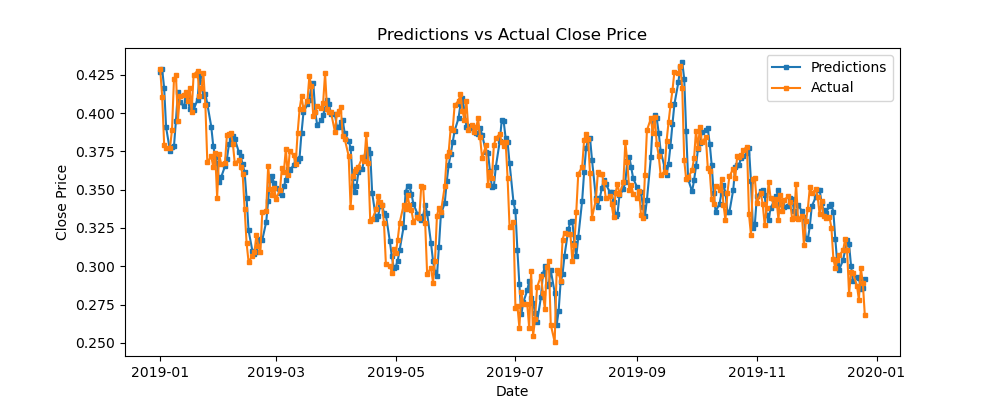

Values plotted in this chart, from the file beside it:
predictions, actual, difference
0.4269, 0.4285, -0.001597
0.4285, 0.4103, 0.01815
0.4163, 0.3794, 0.03689
0.3906, 0.3771, 0.01347
0.3753, 0.3775, -0.002171
0.3775, 0.3892, -0.01167
0.3782, 0.4221, -0.04395
0.395, 0.4249, -0.02989
0.4135, 0.3949, 0.01851
0.4074, 0.411, -0.003598
0.4044, 0.412, -0.007638
0.4087, 0.4137, -0.005006
0.4105, 0.4077, 0.002813
0.4025, 0.4161, -0.01361
0.4052, 0.4007, 0.004547
0.4021, 0.4249, -0.02283
0.4088, 0.4275, -0.01875
0.4241, 0.4109, 0.0132
0.4204, 0.4164, 0.004044
0.4108, 0.4258, -0.01496
0.4125, 0.4053, 0.007255
0.4059, 0.3679, 0.038
0.3912, 0.3717, 0.01943
0.3787, 0.365, 0.01374
0.3713, 0.374, -0.002739
0.3674, 0.3449, 0.0225
0.3549, 0.373, -0.01804
0.358, 0.3671, -0.009088
0.3653, 0.3676, -0.002306
0.3701, 0.386, -0.01588
0.3795, 0.3861, -0.006572
0.3828, 0.3872, -0.004387
0.385, 0.3801, 0.004959
0.383, 0.3672, 0.01579
0.3748, 0.3694, 0.005395
0.3717, 0.3651, 0.006665
0.3666, 0.3599, 0.006646
0.3614, 0.3376, 0.02379
0.3446, 0.3153, 0.02931
0.3235, 0.303, 0.02044
0.3098, 0.3067, 0.003128
0.3078, 0.3092, -0.001379
0.3093, 0.3205, -0.0112
0.3155, 0.3135, 0.002042
0.3181, 0.309, 0.009088
0.3172, 0.3352, -0.01803
0.329, 0.3363, -0.007353
0.3427, 0.3654, -0.02268
0.3566, 0.3507, 0.005838
0.3589, 0.3467, 0.01217
0.3541, 0.3514, 0.002755
0.351, 0.3441, 0.00689
0.3477, 0.3495, -0.001879
0.3468, 0.3643, -0.01747
0.3522, 0.3618, -0.009617
0.3565, 0.3766, -0.02008
0.3634, 0.3595, 0.003868
0.3628, 0.375, -0.01217
0.366, 0.3724, -0.00644
0.3699, 0.3664, 0.003472
... 249 more rows
